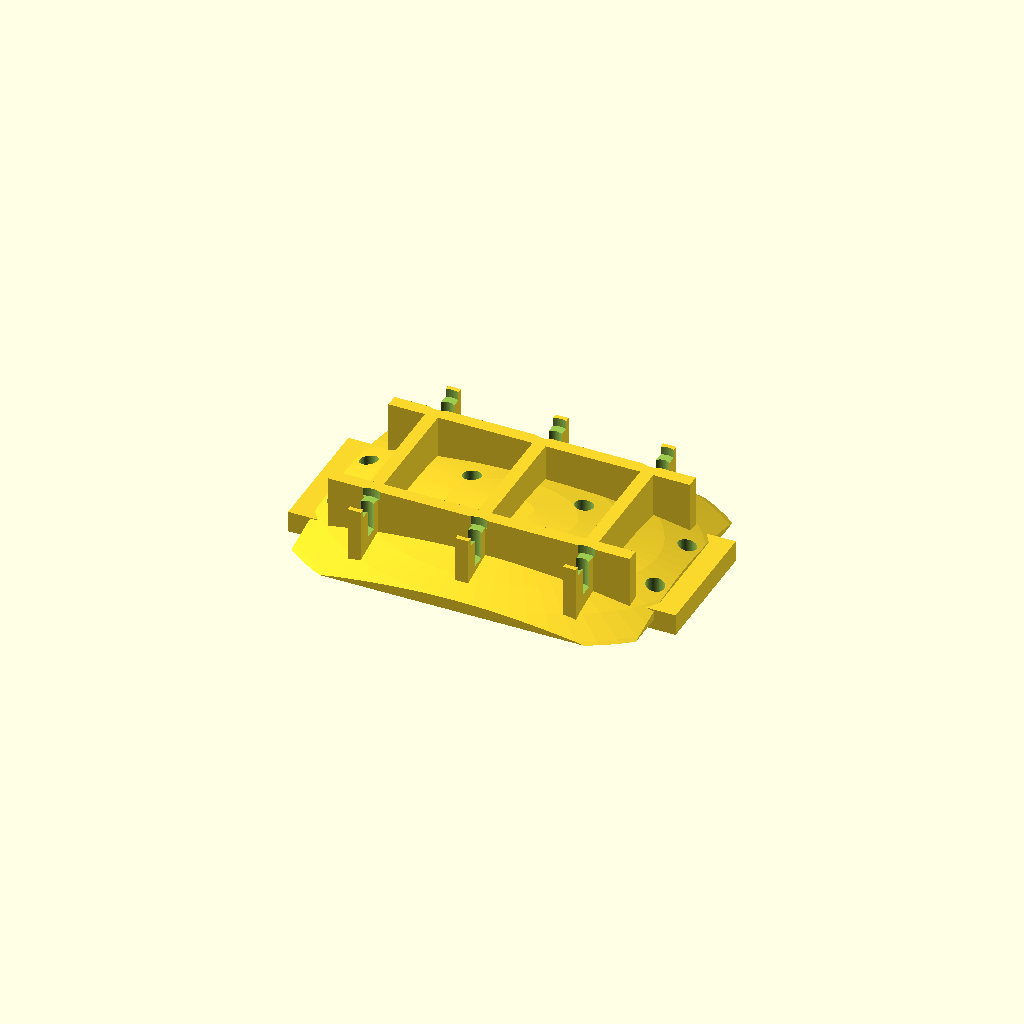
Cell 1 — every parameter at its default value.
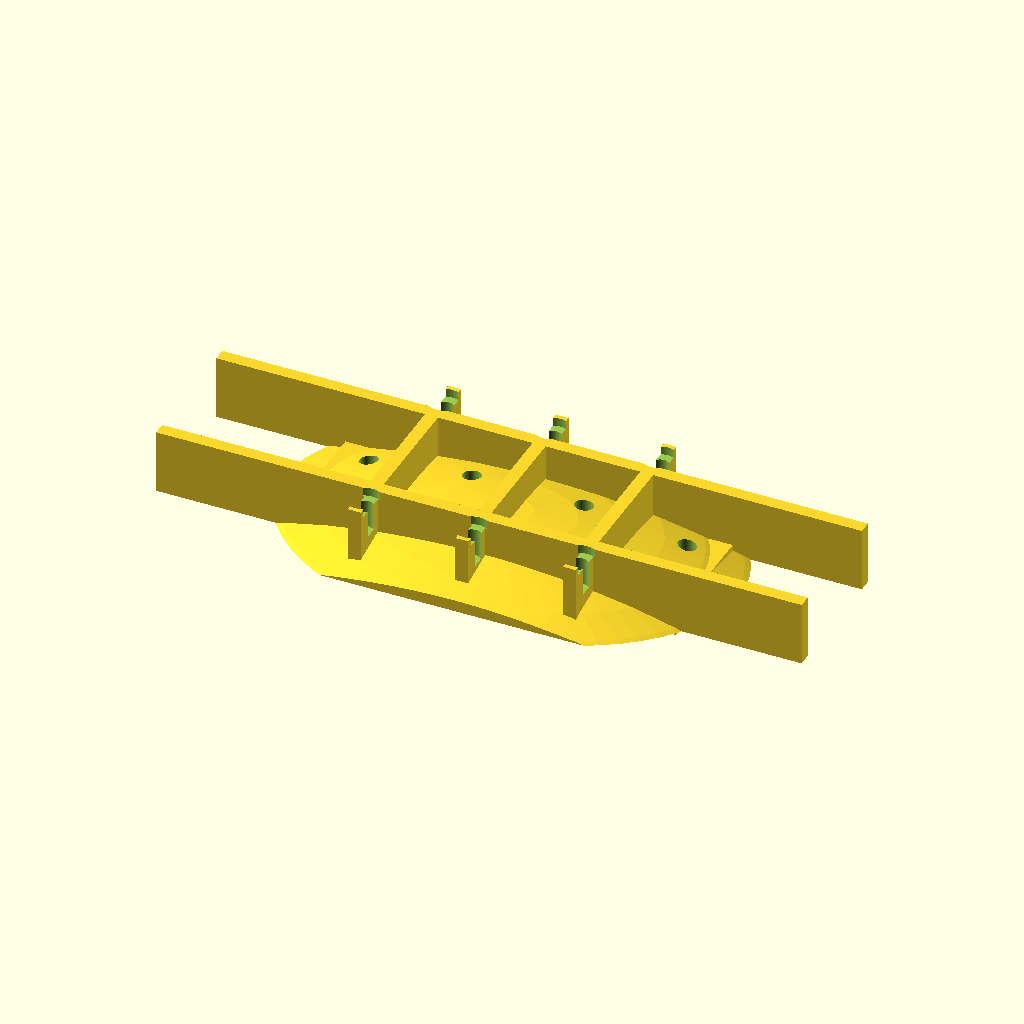
Cell 2: delka = 160 (everything else at default).
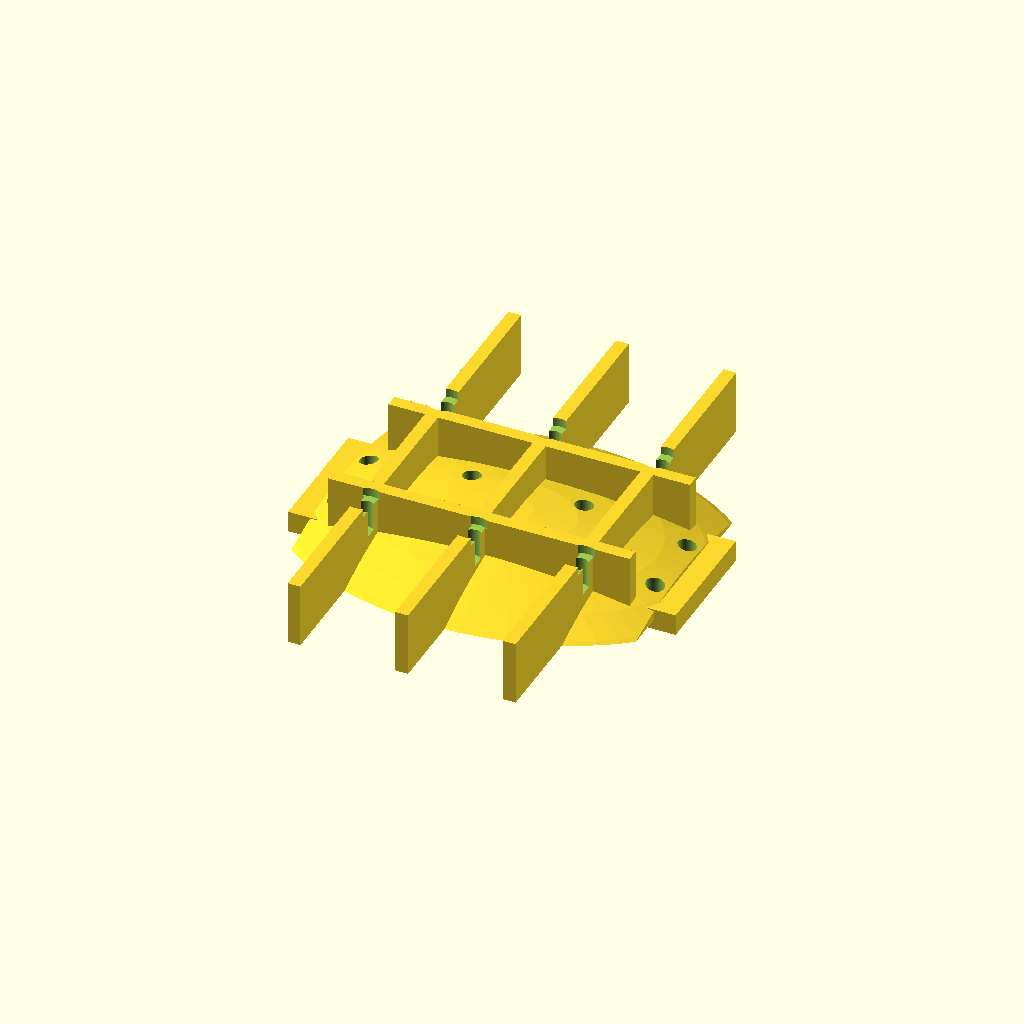
Cell 3: sirka = 120 (everything else at default).
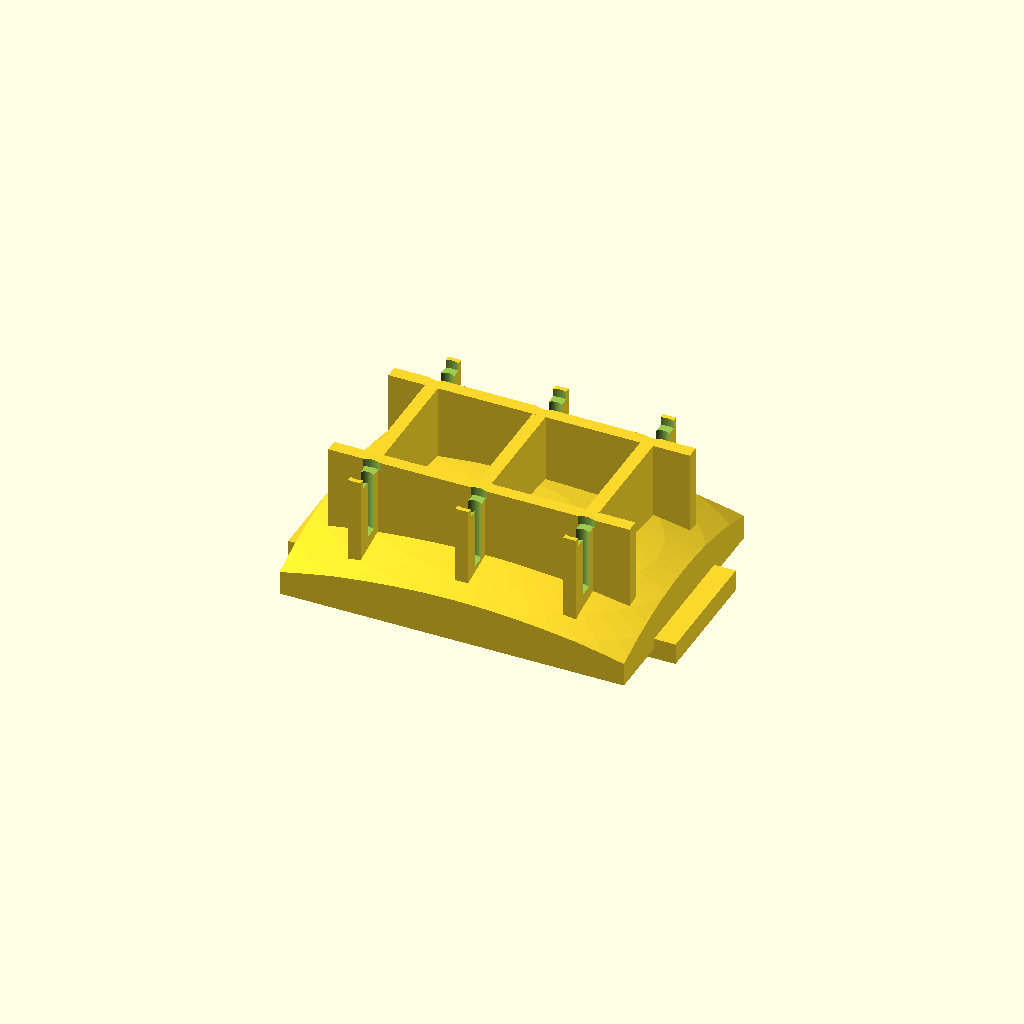
Cell 4 — vyska set to 30, the other parameters unchanged.
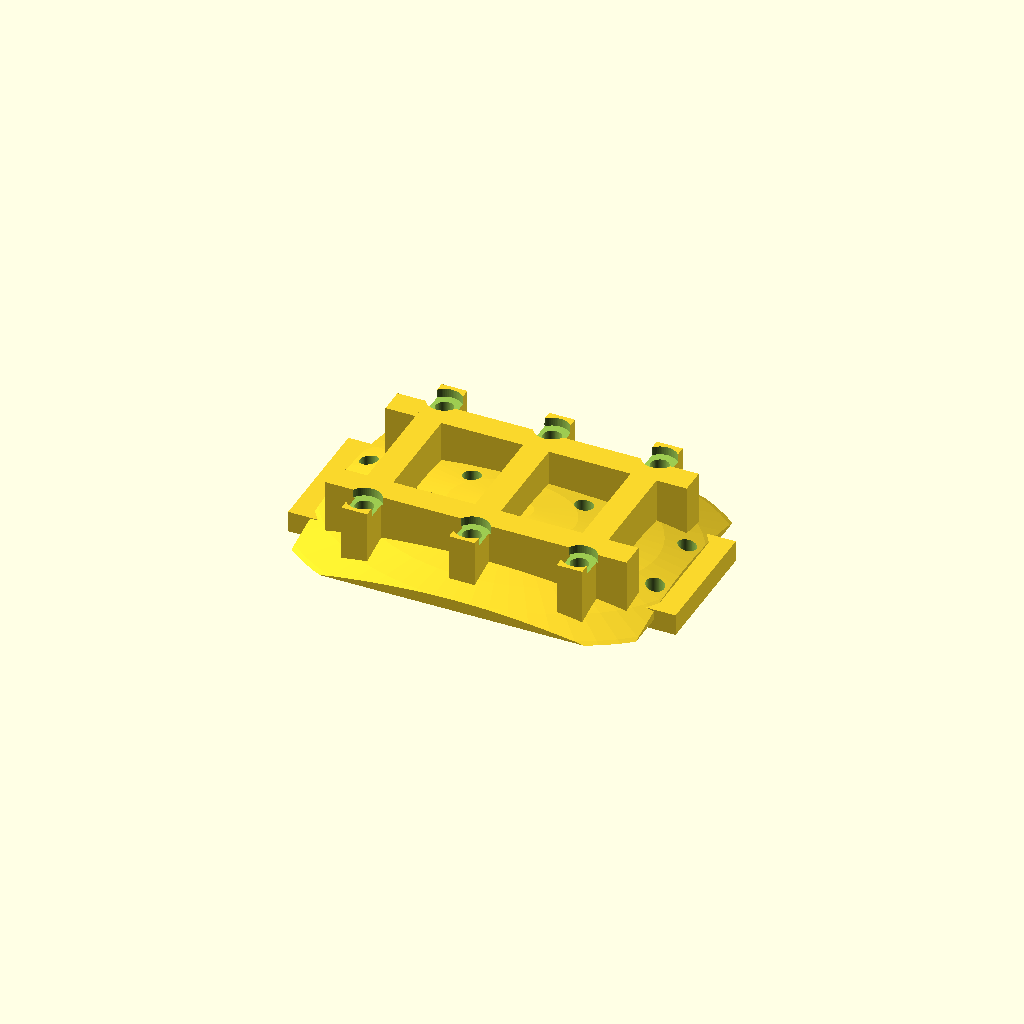
Cell 5: the same model with tl = 6.
All cells are drawn from one camera (rotation 55°, 0°, 25°, orthographic, colour scheme Cornfield), so only the parameter changes between them.
Source of the model, models/podvozek/scad/uchyt_podvozku.scad:
// Úchyt podvozku k trupu
// Montážní deska pro připevnění hlavních noh podvozku
// Material: PET-G, 30% výplň, 5 perimetrů

$fn = 64;

delka = 80;
sirka = 60;
vyska = 15;
tl = 3;

module uchyt_podvozku() {
    difference() {
        union() {
            // Hlavní montážní deska - tvarovaná dle spodku trupu
            intersection() {
                translate([0, 0, -50])
                    resize([200, 140, 100])
                        sphere(d=100);
                cube([delka, sirka, vyska], center=true);
            }

            // Žebra pro tuhost
            for (x = [-1, 0, 1]) {
                translate([x * 25, 0, 0])
                    cube([tl, sirka - 10, vyska], center=true);
            }
            for (y = [-1, 1]) {
                translate([0, y * 15, 0])
                    cube([delka - 10, tl, vyska], center=true);
            }

            // Výstupky pro nohy podvozku
            for (x = [-1, 1]) {
                translate([x * 25, 0, -vyska/2])
                    drzak_nohy();
            }
        }

        // Šrouby k trupu (6x M4)
        for (x = [-1, 0, 1]) {
            for (y = [-1, 1]) {
                translate([x * 25, y * 20, -1])
                    cylinder(d=4.2, h=vyska + 5);
                // Zapuštění hlavy
                translate([x * 25, y * 20, vyska/2 - 2])
                    cylinder(d=8, h=5);
            }
        }

        // Šrouby pro nohy podvozku (4x M4 na každé straně)
        for (x = [-1, 1]) {
            for (dx = [-1, 1]) {
                for (dy = [-1, 1]) {
                    translate([x * 25 + dx * 12, dy * 8, -vyska/2 - 10])
                        cylinder(d=4.2, h=20);
                }
            }
        }
    }
}

module drzak_nohy() {
    difference() {
        cube([40, 30, 5], center=true);
        // M4 šrouby pro nohu
        for (dx = [-1, 1]) {
            for (dy = [-1, 1]) {
                translate([dx * 12, dy * 8, -3])
                    cylinder(d=4.2, h=8);
            }
        }
    }
}

uchyt_podvozku();
Parameter table extracted from the source (name, type, default, range or options):
delka: number, default 80
sirka: number, default 60
vyska: number, default 15
tl: number, default 3
